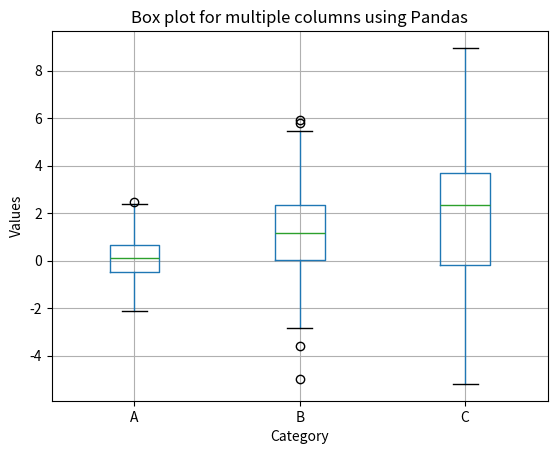

Generate this figure with matplotlib:
import pandas as pd
import numpy as np
import matplotlib.pyplot as plt

# Generating random data
np.random.seed(10)
df = pd.DataFrame({
    'A': np.random.normal(0, 1, 100),
    'B': np.random.normal(1, 2, 100),
    'C': np.random.normal(2, 3, 100)
})

# Creating a box plot
df.boxplot()
plt.title('Box plot for multiple columns using Pandas')
plt.xlabel('Category')
plt.ylabel('Values')
plt.show()
